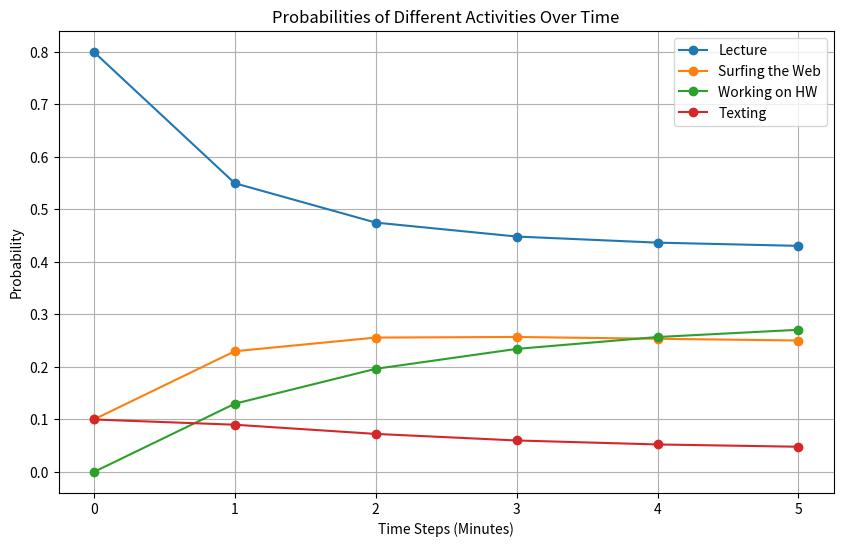

Here is the Python script that generated this plot:
import numpy as np
import matplotlib.pyplot as plt

# slide 15, L22
# Define the initial state vector and Markov matrix
v = np.array([0.8, 0.1, 0.0, 0.1])
A = np.array([[0.6, 0.4, 0.2, 0.3],
              [0.2, 0.5, 0.1, 0.2],
              [0.15, 0.1, 0.7, 0.0],
              [0.05, 0.0, 0.0, 0.5]])


# Initialize a list to store the state vectors over time
states_over_time = [v]

# Define how many times you want to multiply the matrix by itself
num_iterations = 5

# Perform matrix multiplication
for i in range(1, num_iterations + 1):
    A_power_to_the_n = np.linalg.matrix_power(A, i)
    result = np.dot(A_power_to_the_n, v)

    print(f"Matrix after multiplication {i}:")
    print(A_power_to_the_n, "\n")
    print(f"State vector after multiplication {i}:")
    print(result, "\n")  # This prints the result state vector

    states_over_time.append(result)

# Convert the list to a numpy array for easier manipulation
states_over_time = np.array(states_over_time)

# Plot each state's probability over time
plt.figure(figsize=(10, 6))
plt.plot(states_over_time[:, 0], label='Lecture', marker='o')
plt.plot(states_over_time[:, 1], label='Surfing the Web', marker='o')
plt.plot(states_over_time[:, 2], label='Working on HW', marker='o')
plt.plot(states_over_time[:, 3], label='Texting', marker='o')

# Add labels and title
plt.xlabel('Time Steps (Minutes)')
plt.ylabel('Probability')
plt.title('Probabilities of Different Activities Over Time')
plt.legend(loc='best')

# Show the plot
plt.grid(True)
plt.show()
